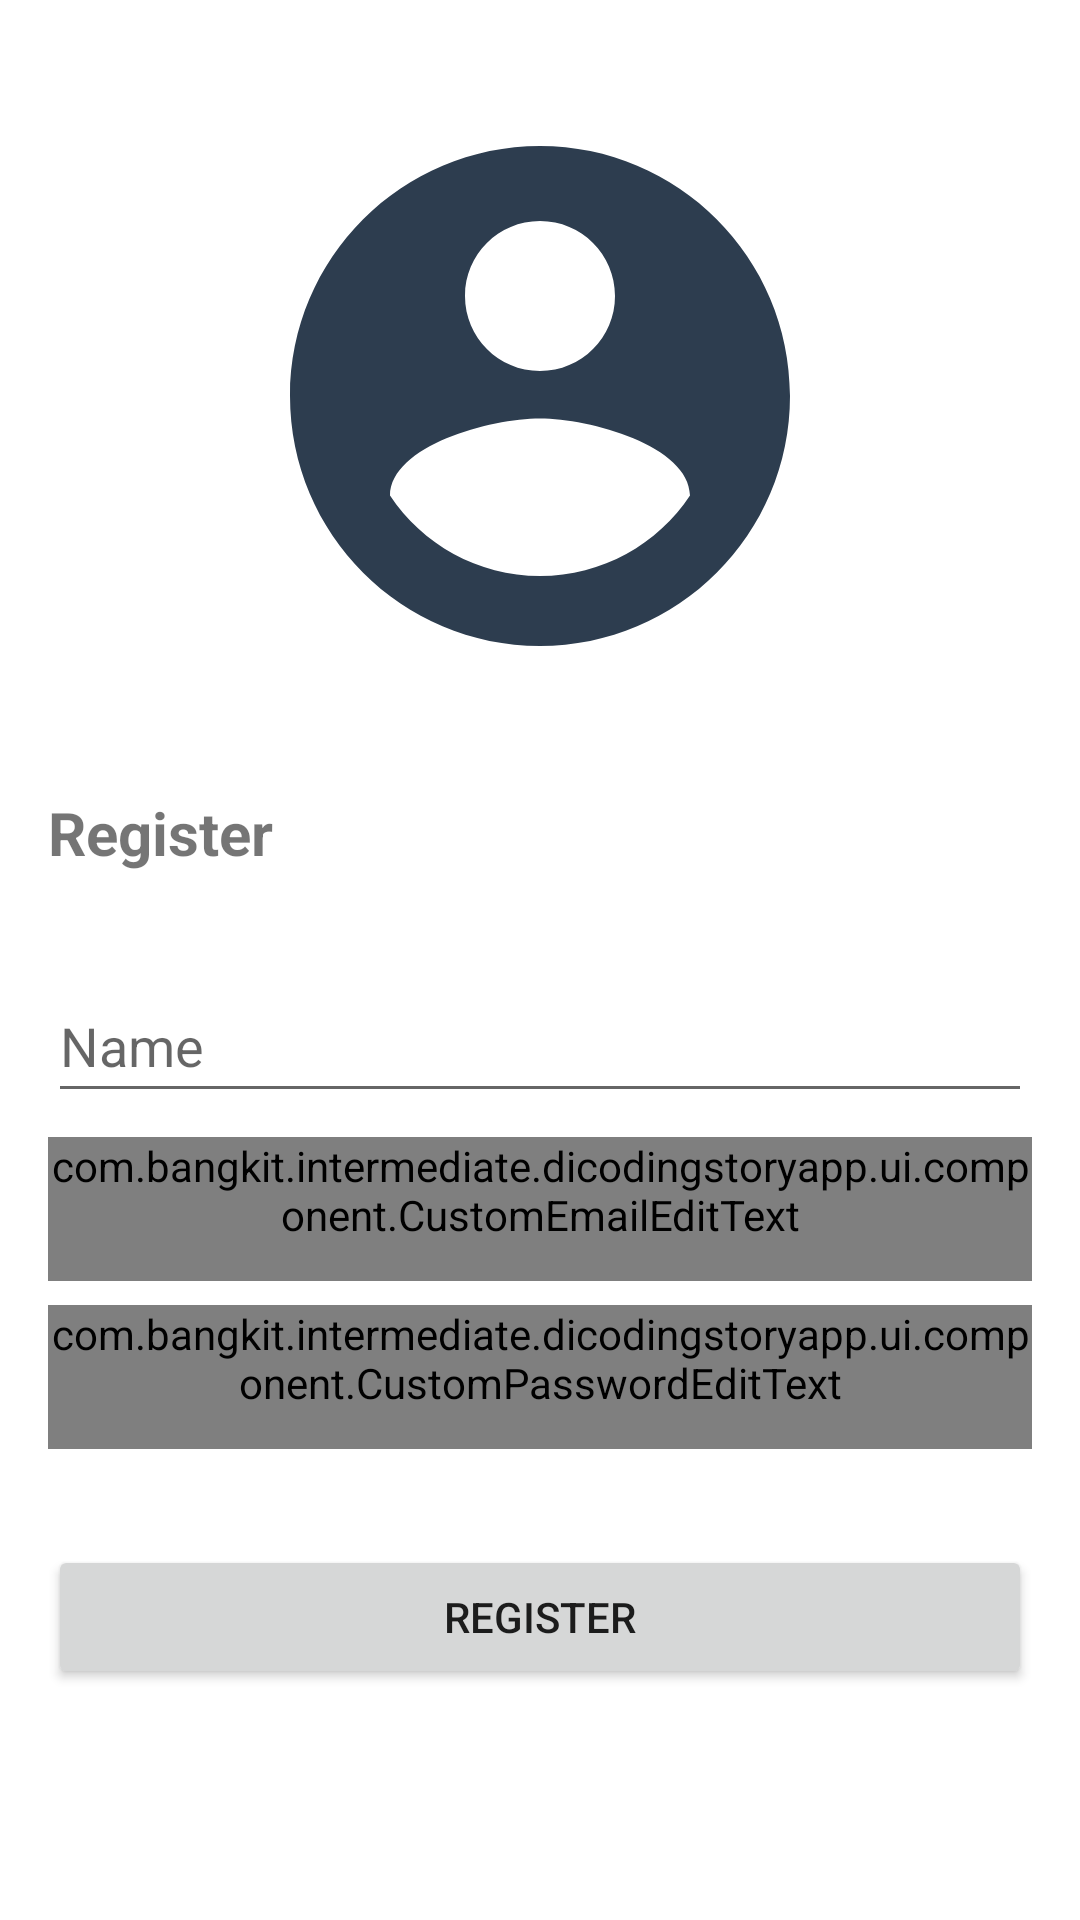

Layout XML and referenced resources for this Android screen:
<!-- AndroidManifest.xml: application theme Theme.DicodingStoryApp -->
<!-- res/layout/activity_register.xml -->
<?xml version="1.0" encoding="utf-8"?>
<ScrollView xmlns:android="http://schemas.android.com/apk/res/android"
    xmlns:app="http://schemas.android.com/apk/res-auto"
    xmlns:tools="http://schemas.android.com/tools"
    android:layout_width="match_parent"
    android:layout_height="match_parent"
    tools:context=".ui.auth.register.RegisterActivity">

    <androidx.constraintlayout.widget.ConstraintLayout
        android:layout_width="match_parent"
        android:layout_height="wrap_content">

        <ImageView
            android:id="@+id/imageView2"
            android:layout_width="wrap_content"
            android:layout_height="wrap_content"
            android:layout_marginTop="32dp"
            android:contentDescription="@string/account_circle_icon"
            app:layout_constraintEnd_toEndOf="parent"
            app:layout_constraintStart_toStartOf="parent"
            app:layout_constraintTop_toTopOf="parent"
            app:srcCompat="@drawable/ic_baseline_account_circle_24" />

        <TextView
            android:id="@+id/textView3"
            android:layout_width="0dp"
            android:layout_height="wrap_content"
            android:layout_marginStart="16dp"
            android:layout_marginTop="32dp"
            android:layout_marginEnd="16dp"
            android:text="@string/register"
            android:textSize="20sp"
            android:textStyle="bold"
            app:layout_constraintEnd_toEndOf="parent"
            app:layout_constraintStart_toStartOf="parent"
            app:layout_constraintTop_toBottomOf="@+id/imageView2" />

        <EditText
            android:id="@+id/nameEditText"
            android:layout_width="0dp"
            android:layout_height="wrap_content"
            android:layout_marginTop="32dp"
            android:autofillHints=""
            android:ems="10"
            android:hint="@string/name"
            android:inputType="textPersonName"
            android:minHeight="48dp"
            app:layout_constraintEnd_toEndOf="@+id/textView3"
            app:layout_constraintStart_toStartOf="@+id/textView3"
            app:layout_constraintTop_toBottomOf="@+id/textView3" />

        <com.bangkit.intermediate.dicodingstoryapp.ui.component.CustomEmailEditText
            android:id="@+id/emailEditText"
            android:layout_width="0dp"
            android:layout_height="wrap_content"
            android:layout_marginTop="8dp"
            android:minHeight="48dp"
            app:layout_constraintEnd_toEndOf="@+id/nameEditText"
            app:layout_constraintStart_toStartOf="@+id/nameEditText"
            app:layout_constraintTop_toBottomOf="@+id/nameEditText" />

        <com.bangkit.intermediate.dicodingstoryapp.ui.component.CustomPasswordEditText
            android:id="@+id/passwordEditText"
            android:layout_width="0dp"
            android:layout_height="wrap_content"
            android:layout_marginTop="8dp"
            android:minHeight="48dp"
            app:layout_constraintEnd_toEndOf="@+id/emailEditText"
            app:layout_constraintStart_toStartOf="@+id/emailEditText"
            app:layout_constraintTop_toBottomOf="@+id/emailEditText" />

        <Button
            android:id="@+id/registerButton"
            android:layout_width="0dp"
            android:layout_height="wrap_content"
            android:layout_marginTop="32dp"
            android:layout_marginBottom="32dp"
            android:text="@string/register"
            app:layout_constraintBottom_toBottomOf="parent"
            app:layout_constraintEnd_toEndOf="@+id/passwordEditText"
            app:layout_constraintStart_toStartOf="@+id/passwordEditText"
            app:layout_constraintTop_toBottomOf="@+id/passwordEditText"
            tools:ignore="TextContrastCheck,DuplicateSpeakableTextCheck" />

        <ProgressBar
            android:id="@+id/progressBar"
            style="?android:attr/progressBarStyle"
            android:layout_width="wrap_content"
            android:layout_height="wrap_content"
            android:visibility="gone"
            app:layout_constraintBottom_toBottomOf="parent"
            app:layout_constraintEnd_toEndOf="parent"
            app:layout_constraintStart_toStartOf="parent"
            app:layout_constraintTop_toTopOf="parent"
            tools:visibility="visible" />

    </androidx.constraintlayout.widget.ConstraintLayout>

</ScrollView>
<!-- resources referenced by this layout -->
<resources>
  <!-- drawable ic_baseline_account_circle_24 (drawable) -->
  <vector android:height="200dp" android:tint="#2D3D4F"
      android:viewportHeight="24" android:viewportWidth="24"
      android:width="200dp" xmlns:android="http://schemas.android.com/apk/res/android">
      <path android:fillColor="@android:color/white" android:pathData="M12,2C6.48,2 2,6.48 2,12s4.48,10 10,10 10,-4.48 10,-10S17.52,2 12,2zM12,5c1.66,0 3,1.34 3,3s-1.34,3 -3,3 -3,-1.34 -3,-3 1.34,-3 3,-3zM12,19.2c-2.5,0 -4.71,-1.28 -6,-3.22 0.03,-1.99 4,-3.08 6,-3.08 1.99,0 5.97,1.09 6,3.08 -1.29,1.94 -3.5,3.22 -6,3.22z"/>
  </vector>
  <string name="account_circle_icon">Account Circle Icon</string>
  <string name="name">Name</string>
  <string name="register">Register</string>
  <style name="Theme.DicodingStoryApp" parent="Theme.MaterialComponents.DayNight.DarkActionBar">
          
          <item name="colorPrimary">@color/blue_500</item>
          <item name="colorPrimaryVariant">@color/blue_700</item>
          <item name="colorOnPrimary">@color/white</item>
          
          <item name="colorSecondary">@color/red_200</item>
          <item name="colorSecondaryVariant">@color/red_700</item>
          <item name="colorOnSecondary">@color/black</item>
          
          <item name="android:statusBarColor" tools:targetApi="l">?attr/colorPrimaryVariant</item>
          
      </style>
  <color name="blue_500">#2196F3</color>
  <color name="blue_700">#1976D2</color>
  <color name="white">#FFFFFFFF</color>
  <color name="red_200">#F06292</color>
  <color name="red_700">#AD1457</color>
  <color name="black">#FF000000</color>
</resources>
